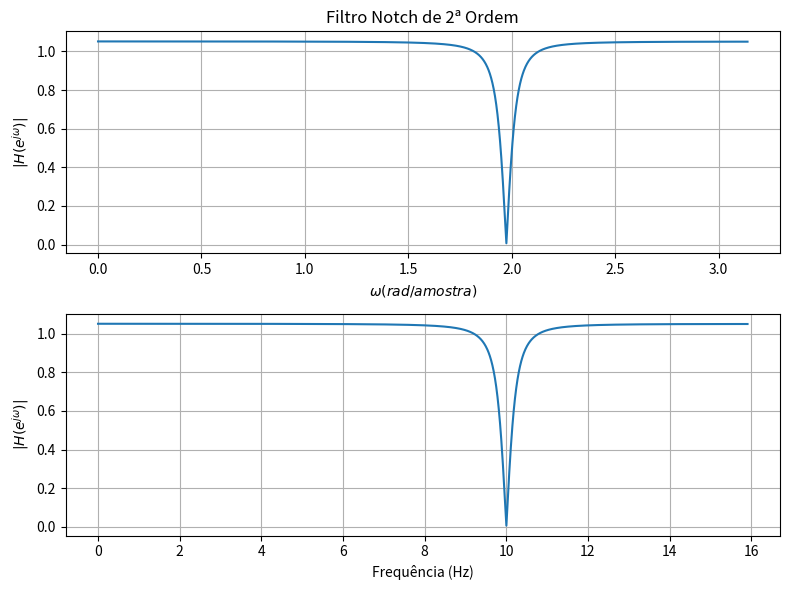

Write the Python code that produced this figure.
# -*- coding: utf-8 -*-
"""
Created on Sun Jun  7 20:36:07 2026

@author: Ricardo Alexandre
"""

import numpy as np
import matplotlib.pyplot as plt
from scipy.signal import freqz

# parâmetros dos polos
pi = np.pi
r = 0.95

Omega_s = 200                  #(rad/s)
fs      = Omega_s/(2*pi)       #frequência de amostragem

f1      = 10                   #Hz
Omega_1 = 2*pi*f1              #(rad/s)

wp = 2*pi*f1/fs 

m2 = r**2
m1 = -2*(m2**0.5)*np.cos(wp)
m3 = m1/(m2**0.5)

# coeficientes
b = [1, m3, 1]
a = [1, m1, m2]

# Resposta em frequência
w, H = freqz(b, a, 2048)

figure, (eix1, eix2) = plt.subplots(2, 1, figsize=(8, 6))

eix1.plot(w, np.abs(H))
eix1.set_xlabel(r'$\omega (rad/amostra)$')
eix1.set_ylabel(r'$|H(e^{j\omega})|$')
eix1.set_title('Filtro Notch de 2ª Ordem')
eix1.grid(True)

eix2.plot(w*fs/(2*pi), np.abs(H))
eix2.set_xlabel('Frequência (Hz)')
eix2.set_ylabel(r'$|H(e^{j\omega})|$')
# eix2.set_title('Filtro Passa-Baixas de 2ª Ordem')
eix2.grid(True)

plt.tight_layout()
plt.show()
